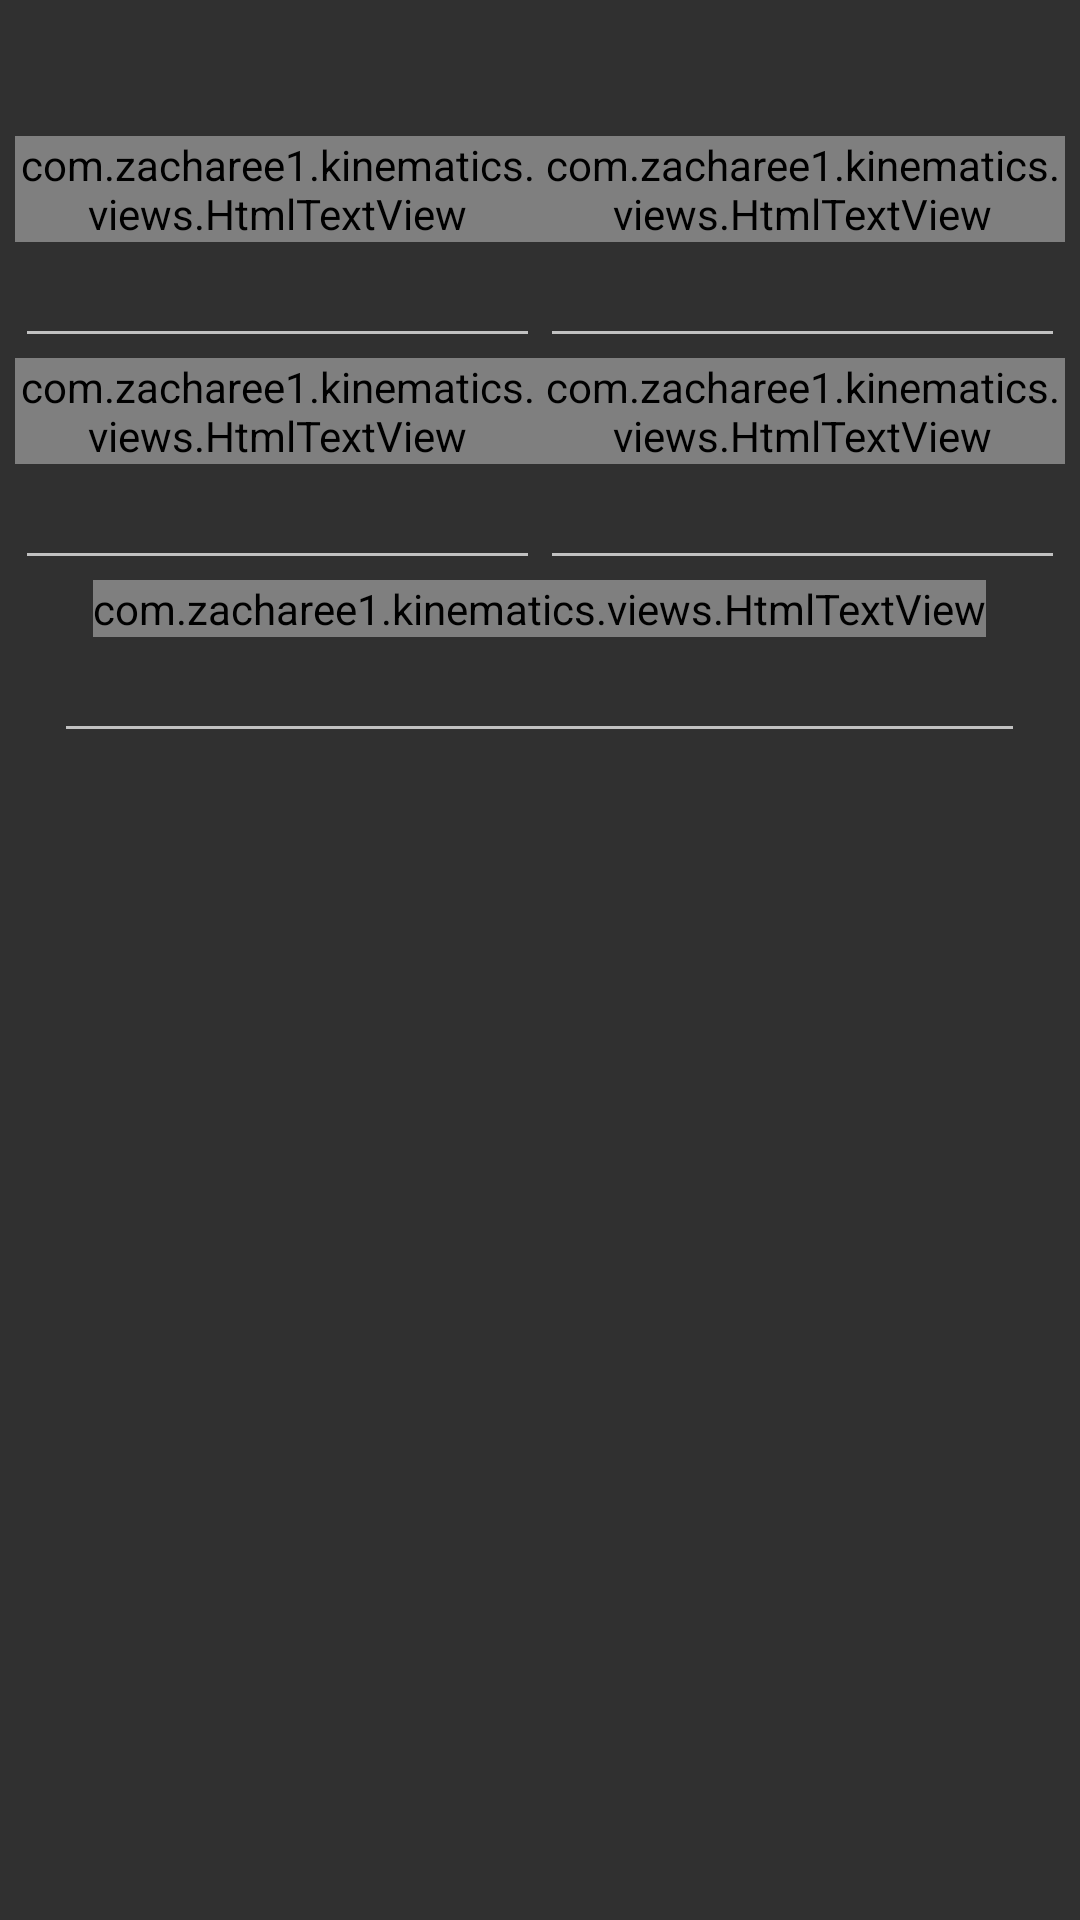

Android layout source for this screen:
<!-- AndroidManifest.xml: application theme AppTheme -->
<!-- res/layout/history_layout.xml -->
<?xml version="1.0" encoding="utf-8"?>
<FrameLayout xmlns:android="http://schemas.android.com/apk/res/android"
    android:id="@+id/history_layout"
    android:layout_width="match_parent"
    android:layout_height="wrap_content"
    android:background="?android:colorBackground">

   <LinearLayout
       android:clickable="true"
       android:focusable="true"
       android:orientation="vertical"
       android:layout_width="match_parent"
       android:layout_height="match_parent"
       android:padding="@dimen/history_item_padding"
       android:background="?android:attr/selectableItemBackground">

       <TextView
           android:id="@+id/date_text"
           android:layout_width="match_parent"
           android:layout_height="wrap_content"
           android:textSize="@dimen/history_date_text_size"
           android:textColor="?colorAccent"
           android:layout_marginBottom="@dimen/history_date_margin_bottom"
           />

       <TableLayout
           android:layout_width="match_parent"
           android:layout_height="match_parent"
           android:stretchColumns="0,1">

           <TableRow
               android:layout_width="match_parent"
               android:layout_height="match_parent">

               <LinearLayout
                   android:id="@+id/time_wrapper"
                   android:layout_width="0dp"
                   android:layout_height="wrap_content"
                   android:layout_weight="1"
                   android:gravity="center_horizontal"
                   android:orientation="vertical">

                   <com.zacharee1.kinematics.views.HtmlTextView
                       android:id="@+id/time_label"
                       android:layout_width="wrap_content"
                       android:layout_height="wrap_content"
                       android:textAlignment="center"
                       android:textSize="@dimen/history_label_text_size"
                       android:text="@string/time"
                       />

                   <EditText
                       android:id="@+id/time_history"
                       android:layout_width="match_parent"
                       android:layout_height="wrap_content"
                       android:textAlignment="center"
                       android:textSize="@dimen/history_result_text_size"
                       android:inputType="none"
                       android:textIsSelectable="true"
                       android:editable="false"
                       />

               </LinearLayout>

               <LinearLayout
                   android:id="@+id/acc_wrapper"
                   android:layout_width="0dp"
                   android:layout_height="wrap_content"
                   android:layout_weight="1"
                   android:gravity="center_horizontal"
                   android:orientation="vertical">

                   <com.zacharee1.kinematics.views.HtmlTextView
                       android:id="@+id/acc_label"
                       android:layout_width="wrap_content"
                       android:layout_height="wrap_content"
                       android:textAlignment="center"
                       android:textSize="@dimen/history_label_text_size"
                       android:text="@string/acceleration"
                       />

                   <EditText
                       android:id="@+id/acc_history"
                       android:layout_width="match_parent"
                       android:layout_height="wrap_content"
                       android:textAlignment="center"
                       android:textSize="@dimen/history_result_text_size"
                       android:inputType="none"
                       android:textIsSelectable="true"
                       android:editable="false"
                       />

               </LinearLayout>

           </TableRow>

           <TableRow
               android:layout_width="match_parent"
               android:layout_height="match_parent">

               <LinearLayout
                   android:id="@+id/vinitial_wrapper"
                   android:layout_width="0dp"
                   android:layout_height="wrap_content"
                   android:layout_weight="1"
                   android:gravity="center_horizontal"
                   android:orientation="vertical">

                   <com.zacharee1.kinematics.views.HtmlTextView
                       android:id="@+id/vinitial_label"
                       android:layout_width="wrap_content"
                       android:layout_height="wrap_content"
                       android:textAlignment="center"
                       android:textSize="@dimen/history_label_text_size"
                       android:text="@string/v_initial"
                       />

                   <EditText
                       android:id="@+id/vinitial_history"
                       android:layout_width="match_parent"
                       android:layout_height="wrap_content"
                       android:textAlignment="center"
                       android:textSize="@dimen/history_result_text_size"
                       android:inputType="none"
                       android:textIsSelectable="true"
                       android:editable="false"
                       />

               </LinearLayout>

               <LinearLayout
                   android:id="@+id/vfinal_wrapper"
                   android:layout_width="0dp"
                   android:layout_height="wrap_content"
                   android:layout_weight="1"
                   android:gravity="center_horizontal"
                   android:orientation="vertical">

                   <com.zacharee1.kinematics.views.HtmlTextView
                       android:id="@+id/vfinal_label"
                       android:layout_width="wrap_content"
                       android:layout_height="wrap_content"
                       android:textAlignment="center"
                       android:textSize="@dimen/history_label_text_size"
                       android:text="@string/v_final"
                       />

                   <EditText
                       android:id="@+id/vfinal_history"
                       android:layout_width="match_parent"
                       android:layout_height="wrap_content"
                       android:textAlignment="center"
                       android:textSize="@dimen/history_result_text_size"
                       android:inputType="none"
                       android:textIsSelectable="true"
                       android:editable="false"
                       />

               </LinearLayout>

           </TableRow>

           <TableRow
               android:layout_width="match_parent"
               android:layout_height="match_parent"
               android:gravity="center_horizontal">

               <LinearLayout
                   android:id="@+id/dx_wrapper"
                   android:layout_width="wrap_content"
                   android:layout_height="wrap_content"
                   android:gravity="center_horizontal"
                   android:orientation="vertical">

                   <com.zacharee1.kinematics.views.HtmlTextView
                       android:id="@+id/dx_label"
                       android:layout_width="wrap_content"
                       android:layout_height="wrap_content"
                       android:textAlignment="center"
                       android:textSize="@dimen/history_label_text_size"
                       android:text="@string/delta_x"
                       />

                   <EditText
                       android:id="@+id/dx_history"
                       android:layout_width="match_parent"
                       android:layout_height="wrap_content"
                       android:textAlignment="center"
                       android:textSize="@dimen/history_result_text_size"
                       android:inputType="none"
                       android:textIsSelectable="true"
                       android:editable="false"
                       />

               </LinearLayout>

           </TableRow>

       </TableLayout>

   </LinearLayout>

</FrameLayout>
<!-- resources referenced by this layout -->
<resources>
  <dimen name="history_date_margin_bottom">16dp</dimen>
  <dimen name="history_date_text_size">18sp</dimen>
  <dimen name="history_item_padding">5dp</dimen>
  <dimen name="history_label_text_size">16sp</dimen>
  <dimen name="history_result_text_size">16sp</dimen>
  <string name="acceleration">Acceleration (m/s&lt;sup&gt;2&lt;/sup&gt;)</string>
  <string name="delta_x">Δx (m)</string>
  <string name="time">Time (s)</string>
  <string name="v_final">Velocity&lt;sub&gt;f&lt;/sub&gt; (m/s)</string>
  <string name="v_initial">Velocity&lt;sub&gt;i&lt;/sub&gt; (m/s)</string>
  <style name="AppTheme" parent="Theme.AppCompat" />
</resources>
